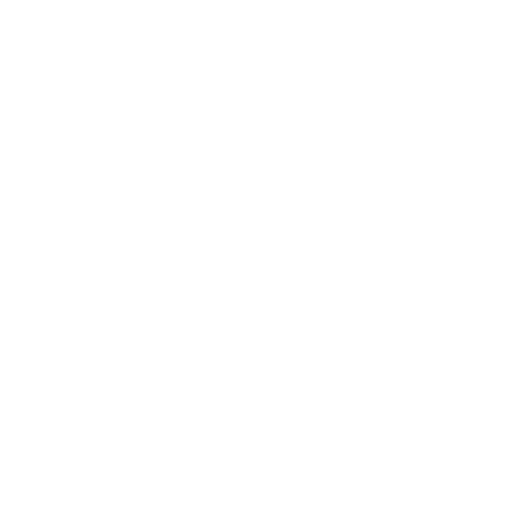
t = 0.00 s
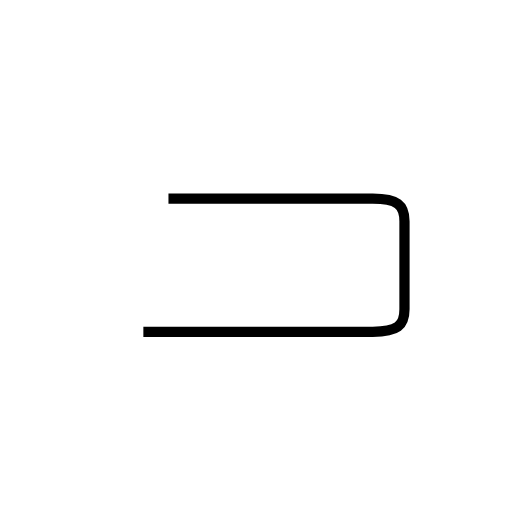
t = 1.79 s
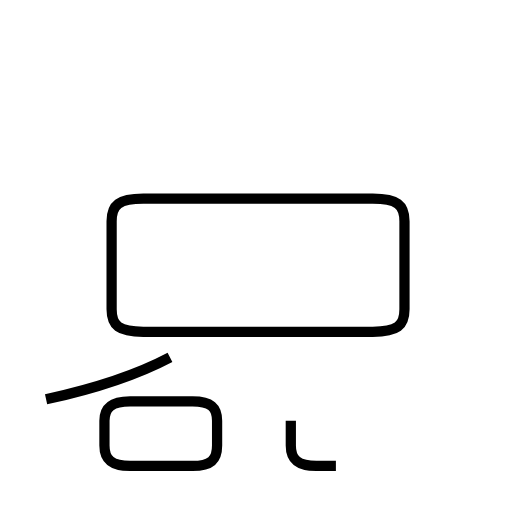
t = 3.96 s
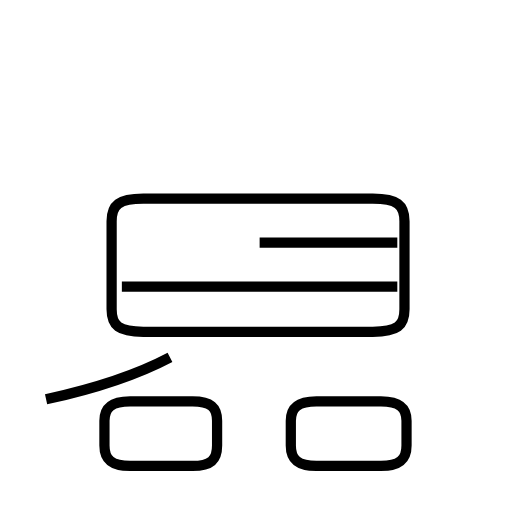
t = 5.89 s
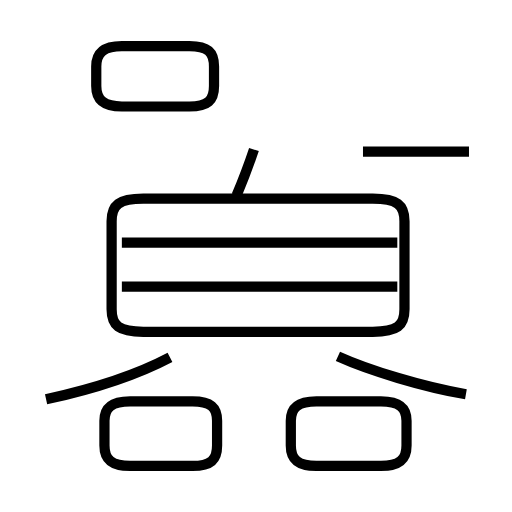
t = 8.09 s
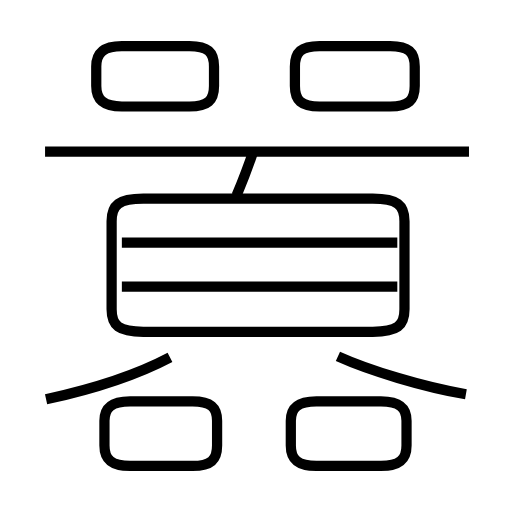
t = 9.99 s

The animated SVG that drew these frames (rendered in a browser with its animation timeline set to each time). Animation: 11 SMIL elements (animate=11); one cycle of 9.99 s.

<?xml version='1.0' encoding='utf-8'?>
<svg viewBox="0.0 -6.0 50.0 50.0" version="1.1" xmlns="http://www.w3.org/2000/svg"><rect x="-1000" y="-1000" width="2000" height="2000" stroke="white" fill="white" /><g style="fill:none;stroke:#000000;stroke-width:1"><path d="M 14.0 -11.6 L 36.4 -11.6 C 38.8 -11.6 39.5 -12.2 39.5 -13.8 L 39.5 -22.4 C 39.5 -24.0 38.8 -24.6 36.4 -24.6 L 14.0 -24.6 C 11.6 -24.6 10.9 -24.0 10.9 -22.4 L 10.9 -13.8 C 10.9 -12.2 11.6 -11.6 14.0 -11.6 Z " transform="translate(0.0 38.0)" stroke-dasharray="79.731203750153" stroke-dashoffset="79.731203750153"><animate attributeName="stroke-dashoffset" from="79.731203750153" to="0" dur="2.39193611250459s" begin="0s; anim_end.end" fill="freeze" id="anim0" /></path><path d="M 21.2 -0.5 L 21.2 -2.9 C 21.2 -4.2 20.6 -4.8 18.8 -4.8 L 12.7 -4.8 C 10.9 -4.8 10.2 -4.2 10.2 -2.9 L 10.2 -0.5 C 10.2 0.9 10.9 1.5 12.7 1.5 L 18.8 1.5 C 20.6 1.5 21.2 0.9 21.2 -0.5 Z " transform="translate(0.0 38.0)" stroke-dasharray="31.520391518500873" stroke-dashoffset="31.520391518500873"><animate attributeName="stroke-dashoffset" from="31.520391518500873" to="0" dur="0.9456117455550261s" begin="anim0.end" fill="freeze" id="anim1" /></path><path d="M 4.5 -5.0 C 8.6 -5.9 13.2 -7.3 16.6 -9.1 " transform="translate(0.0 38.0)" stroke-dasharray="12.811263483492239" stroke-dashoffset="12.811263483492239"><animate attributeName="stroke-dashoffset" from="12.811263483492239" to="0" dur="0.3843379045047671s" begin="anim1.end" fill="freeze" id="anim2" /></path><path d="M 28.4 -2.9 L 28.4 -0.5 C 28.4 0.9 29.1 1.5 30.9 1.5 L 37.2 1.5 C 39.0 1.5 39.7 0.9 39.7 -0.5 L 39.7 -2.9 C 39.7 -4.2 39.0 -4.8 37.2 -4.8 L 30.9 -4.8 C 29.1 -4.8 28.4 -4.2 28.4 -2.9 Z " transform="translate(0.0 38.0)" stroke-dasharray="32.05830615753093" stroke-dashoffset="32.05830615753093"><animate attributeName="stroke-dashoffset" from="32.05830615753093" to="0" dur="0.9617491847259279s" begin="anim2.end" fill="freeze" id="anim3" /></path><path d="M 38.8 -16.0 L 11.9 -16.0 " transform="translate(0.0 38.0)" stroke-dasharray="26.9" stroke-dashoffset="26.9"><animate attributeName="stroke-dashoffset" from="26.9" to="0" dur="0.8069999999999999s" begin="anim3.end" fill="freeze" id="anim4" /></path><path d="M 38.8 -20.3 L 11.9 -20.3 " transform="translate(0.0 38.0)" stroke-dasharray="26.9" stroke-dashoffset="26.9"><animate attributeName="stroke-dashoffset" from="26.9" to="0" dur="0.8069999999999999s" begin="anim4.end" fill="freeze" id="anim5" /></path><path d="M 45.5 -5.5 C 41.4 -6.2 36.1 -7.8 33.0 -9.2 " transform="translate(0.0 38.0)" stroke-dasharray="13.06398969697099" stroke-dashoffset="13.06398969697099"><animate attributeName="stroke-dashoffset" from="13.06398969697099" to="0" dur="0.3919196909091297s" begin="anim5.end" fill="freeze" id="anim6" /></path><path d="M 23.1 -24.9 C 23.6 -26.1 24.2 -27.6 24.8 -29.4 " transform="translate(0.0 38.0)" stroke-dasharray="4.811526719518135" stroke-dashoffset="4.811526719518135"><animate attributeName="stroke-dashoffset" from="4.811526719518135" to="0" dur="0.14434580158554403s" begin="anim6.end" fill="freeze" id="anim7" /></path><path d="M 20.9 -35.6 L 20.9 -37.5 C 20.9 -38.9 20.3 -39.5 18.5 -39.5 L 11.9 -39.5 C 10.2 -39.5 9.4 -38.9 9.4 -37.5 L 9.4 -35.6 C 9.4 -34.2 10.2 -33.6 11.9 -33.6 L 18.5 -33.6 C 20.3 -33.6 20.9 -34.2 20.9 -35.6 Z " transform="translate(0.0 38.0)" stroke-dasharray="31.65089851132032" stroke-dashoffset="31.65089851132032"><animate attributeName="stroke-dashoffset" from="31.65089851132032" to="0" dur="0.9495269553396096s" begin="anim7.end" fill="freeze" id="anim8" /></path><path d="M 45.8 -29.2 L 4.4 -29.2 " transform="translate(0.0 38.0)" stroke-dasharray="41.4" stroke-dashoffset="41.4"><animate attributeName="stroke-dashoffset" from="41.4" to="0" dur="1.242s" begin="anim8.end" fill="freeze" id="anim9" /></path><path d="M 28.8 -37.5 L 28.8 -35.6 C 28.8 -34.2 29.4 -33.6 31.2 -33.6 L 38.1 -33.6 C 39.9 -33.6 40.5 -34.2 40.5 -35.6 L 40.5 -37.5 C 40.5 -38.9 39.9 -39.5 38.1 -39.5 L 31.2 -39.5 C 29.4 -39.5 28.8 -38.9 28.8 -37.5 Z" transform="translate(0.0 38.0)" stroke-dasharray="32.15760141610347" stroke-dashoffset="32.15760141610347"><animate attributeName="stroke-dashoffset" from="32.15760141610347" to="0" dur="0.964728042483104s" begin="anim9.end" fill="freeze" id="anim_end" /></path></g></svg>
